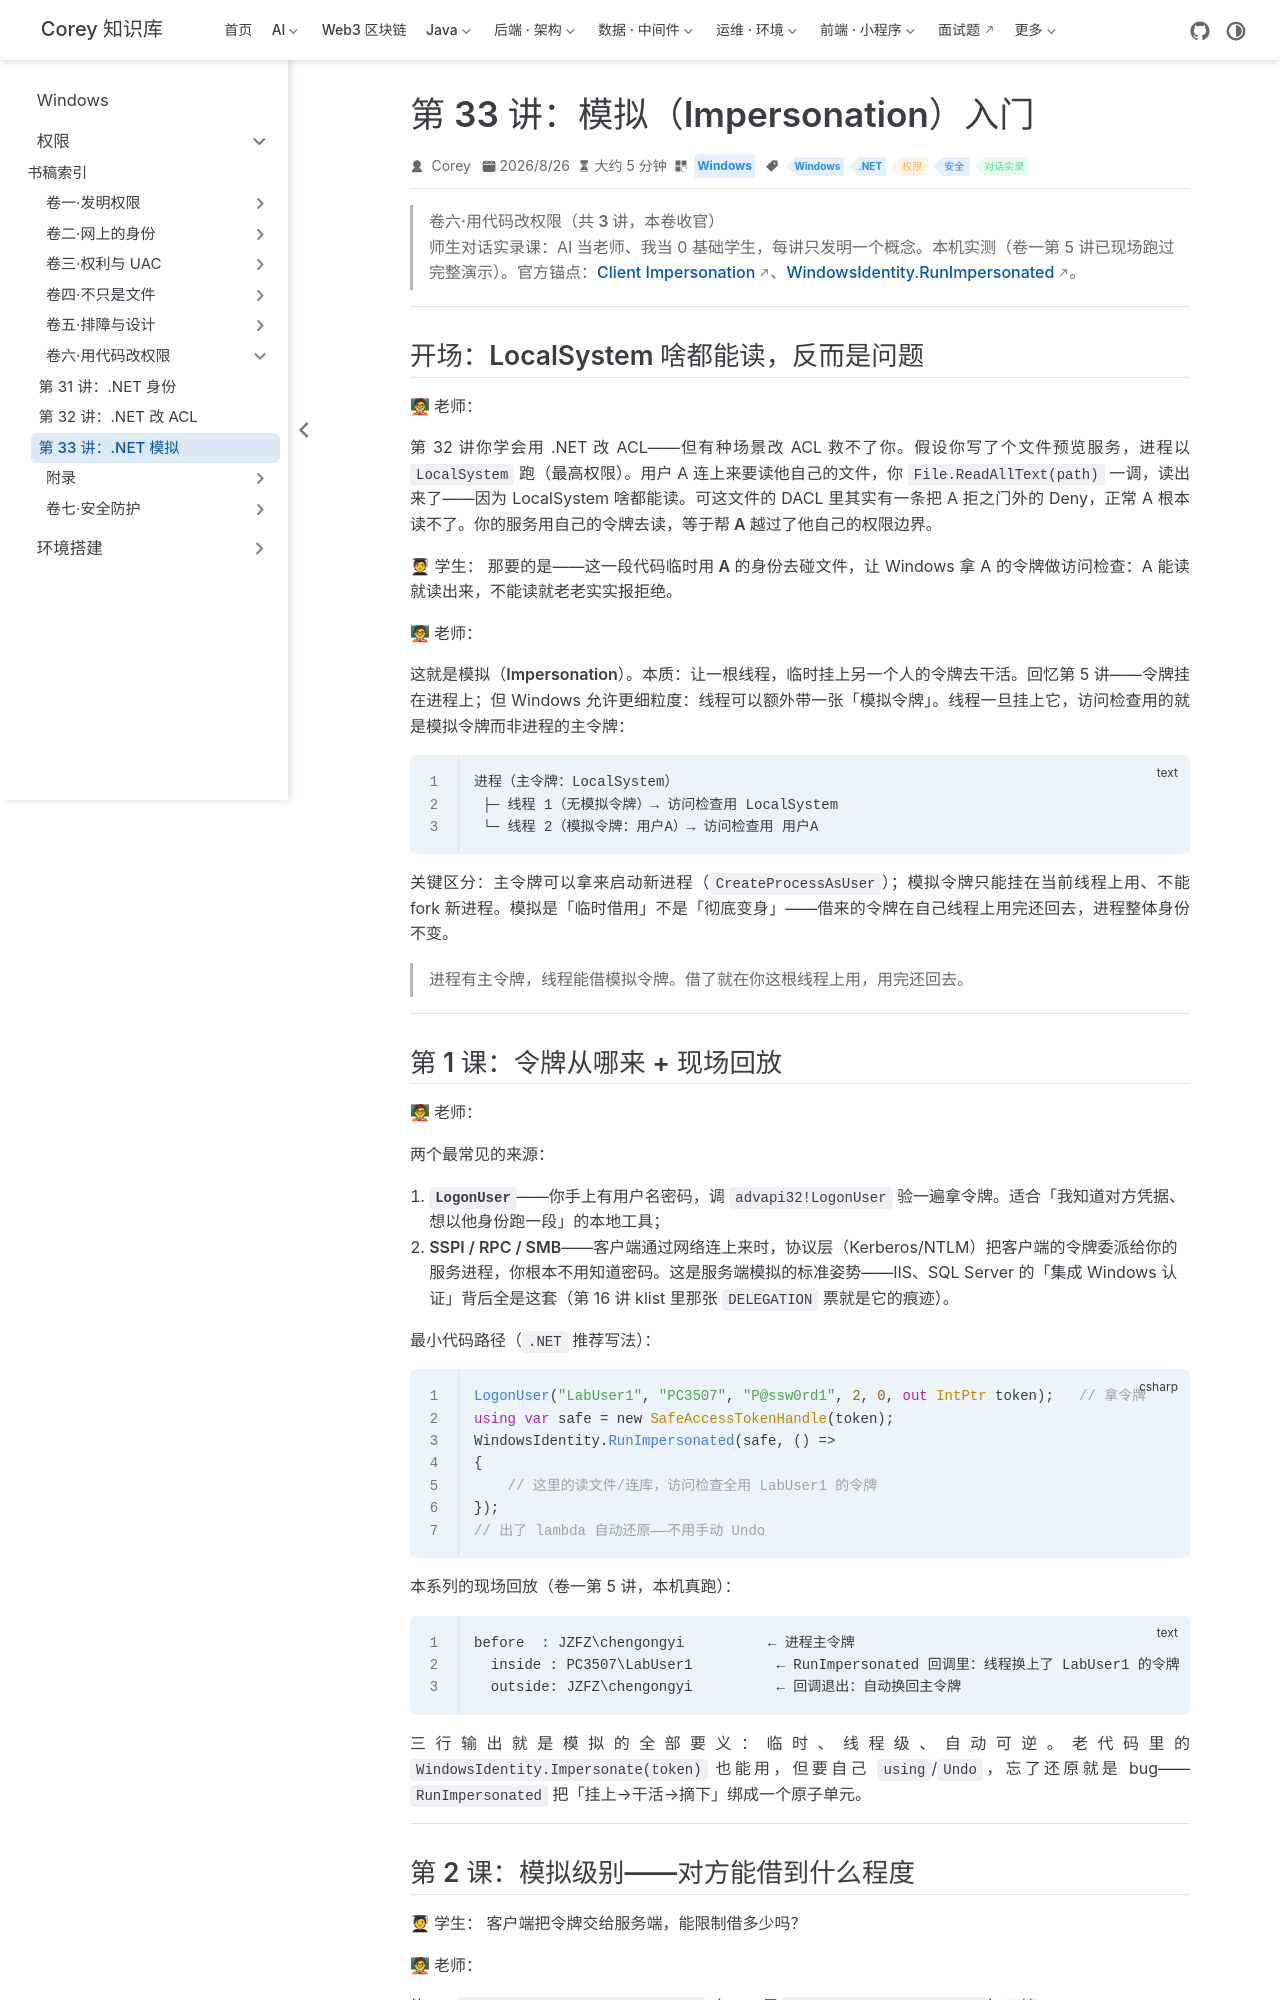

repository: code-corey/code-corey.github.io · page: Windows/permissions/vol6-dotnet/03-impersonation.html · generator: jekyll

---
title: "第 33 讲：模拟（Impersonation）入门"
sidebarGroup: "卷六·用代码改权限"
shortTitle: "第 33 讲：.NET 模拟"
order: 3
date: 2026-08-26T00:00:00.000Z
category: "Windows"
tag:
  - "Windows"
  - ".NET"
  - "权限"
  - "安全"
  - "对话实录"
description: 师生对话实录课：让一根线程临时挂上别人的令牌干活——主令牌 vs 模拟令牌、四个模拟级别、LogonUser 与 SSPI 两个令牌来源。本系列卷一已现场演示 inside/outside 身份切换，本讲补上「为什么服务端必须模拟」的权限边界逻辑。
---

# 第 33 讲：模拟（Impersonation）入门

> **卷六·用代码改权限（共 3 讲，本卷收官）**
> 师生对话实录课：AI 当老师、我当 0 基础学生，每讲只发明一个概念。本机实测（卷一第 5 讲已现场跑过完整演示）。官方锚点：[Client Impersonation](https://learn.microsoft.com/en-us/windows/win32/secauthz/client-impersonation)、[WindowsIdentity.RunImpersonated](https://learn.microsoft.com/dotnet/api/system.security.principal.windowsidentity.runimpersonated)。

---

## 开场：LocalSystem 啥都能读，反而是问题

**🧑🏫 老师：**

第 32 讲你学会用 .NET 改 ACL——但有种场景改 ACL 救不了你。假设你写了个文件预览服务，进程以 `LocalSystem` 跑（最高权限）。用户 A 连上来要读他自己的文件，你 `File.ReadAllText(path)` 一调，读出来了——因为 LocalSystem 啥都能读。可这文件的 DACL 里其实有一条把 A 拒之门外的 Deny，正常 A 根本读不了。你的服务用**自己的**令牌去读，等于**帮 A 越过了他自己的权限边界**。

**🧑🎓 学生：** 那要的是——这一段代码**临时用 A 的身份**去碰文件，让 Windows 拿 A 的令牌做访问检查：A 能读就读出来，不能读就老老实实报拒绝。

**🧑🏫 老师：**

这就是**模拟（Impersonation）**。本质：**让一根线程，临时挂上另一个人的令牌去干活**。回忆第 5 讲——令牌挂在**进程**上；但 Windows 允许更细粒度：**线程**可以额外带一张「模拟令牌」。线程一旦挂上它，访问检查用的就是模拟令牌而非进程的主令牌：

```text
进程（主令牌：LocalSystem）
 ├─ 线程 1（无模拟令牌）→ 访问检查用 LocalSystem
 └─ 线程 2（模拟令牌：用户A）→ 访问检查用 用户A
```

关键区分：**主令牌**可以拿来启动新进程（`CreateProcessAsUser`）；**模拟令牌**只能挂在当前线程上用、不能 fork 新进程。模拟是「临时借用」不是「彻底变身」——借来的令牌在自己线程上用完还回去，进程整体身份不变。

> **进程有主令牌，线程能借模拟令牌。借了就在你这根线程上用，用完还回去。**

---
